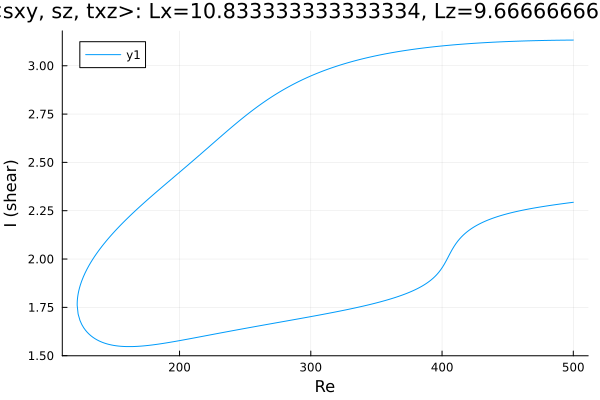

Values plotted in this chart, from the file beside it:
Re, shear
500.0, 3.133
498.7, 3.133
497.3, 3.133
495.9, 3.133
494.4, 3.133
493, 3.132
491.6, 3.132
490.2, 3.132
488.8, 3.132
487.4, 3.132
486, 3.132
484.5, 3.132
483.1, 3.132
481.7, 3.131
480.3, 3.131
478.9, 3.131
477.5, 3.131
476.1, 3.131
474.6, 3.13
473.2, 3.13
471.8, 3.13
470.4, 3.13
469, 3.129
467.6, 3.129
466.2, 3.129
464.7, 3.129
463.3, 3.128
461.9, 3.128
460.5, 3.128
459.1, 3.128
457.7, 3.127
456.3, 3.127
454.8, 3.127
453.4, 3.126
452, 3.126
450.6, 3.125
449.2, 3.125
447.8, 3.125
446.4, 3.124
444.9, 3.124
443.5, 3.123
442.1, 3.123
440.7, 3.122
439.3, 3.122
437.9, 3.121
436.5, 3.121
435, 3.12
433.6, 3.12
432.2, 3.119
430.8, 3.119
429.4, 3.118
428, 3.118
426.6, 3.117
425.1, 3.116
423.7, 3.116
422.3, 3.115
420.9, 3.114
419.5, 3.114
418.1, 3.113
416.7, 3.112
... 532 more rows
